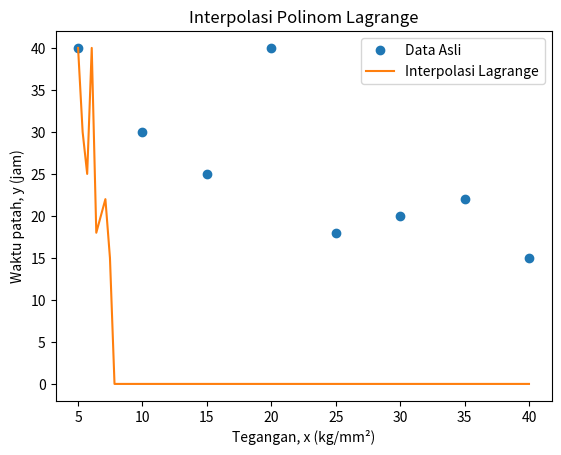

This chart was generated by the following Python code:
import numpy as np
import matplotlib.pyplot as plt

# Data
x = np.array([5, 10, 15, 20, 25, 30, 35, 40])
y = np.array([40, 30, 25, 40, 18, 20, 22, 15])

# Fungsi untuk menghitung polinom Lagrange
def lagrange_interpolation(x, y, x_new):
    def L(k, x):
        l = [(x - x[j])/(x[k] - x[j]) for j in range(len(x)) if j != k]
        return np.prod(l, axis=0)
    
    return sum(y[k] * L(k, x_new) for k in range(len(x)))

# Menghitung nilai interpolasi untuk rentang x baru
x_new = np.linspace(5, 40, 100)
y_new = lagrange_interpolation(x, y, x_new)

# Plot hasil interpolasi
plt.plot(x, y, 'o', label='Data Asli')
plt.plot(x_new, y_new, '-', label='Interpolasi Lagrange')
plt.xlabel('Tegangan, x (kg/mm²)')
plt.ylabel('Waktu patah, y (jam)')
plt.legend()
plt.title('Interpolasi Polinom Lagrange')
plt.show()
